pico-8 play session: mixed d-pad (fixed 12-tick cycle)

[t = 1 s] mixed d-pad (1.2s cycle ×~1): → ← ↑ ↓ + 🅾/❎ taps, ~1s
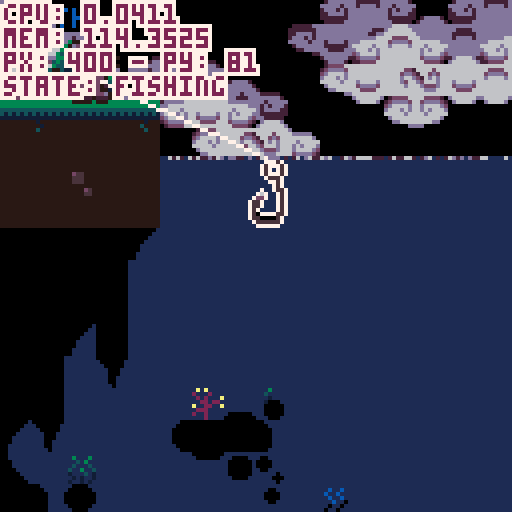
[t = 2 s] mixed d-pad (1.2s cycle ×~1): → ← ↑ ↓ + 🅾/❎ taps, ~2s
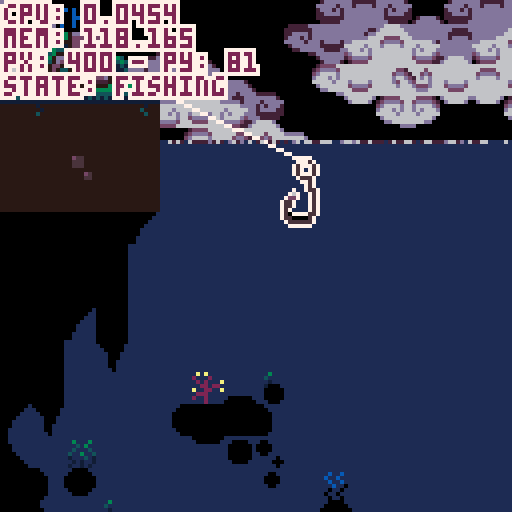
[t = 4 s] mixed d-pad (1.2s cycle ×~3): → ← ↑ ↓ + 🅾/❎ taps, ~4s
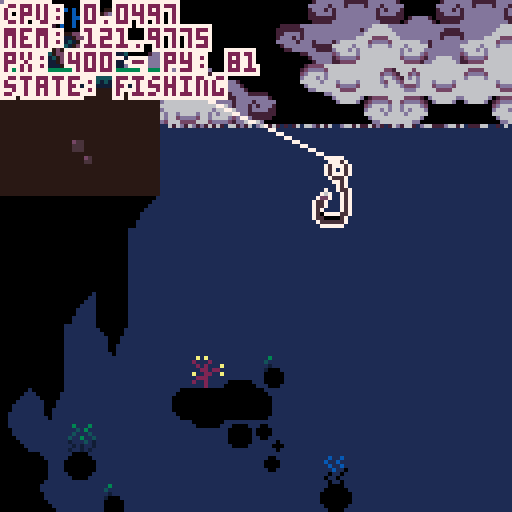
[t = 6 s] mixed d-pad (1.2s cycle ×~5): → ← ↑ ↓ + 🅾/❎ taps, ~6s
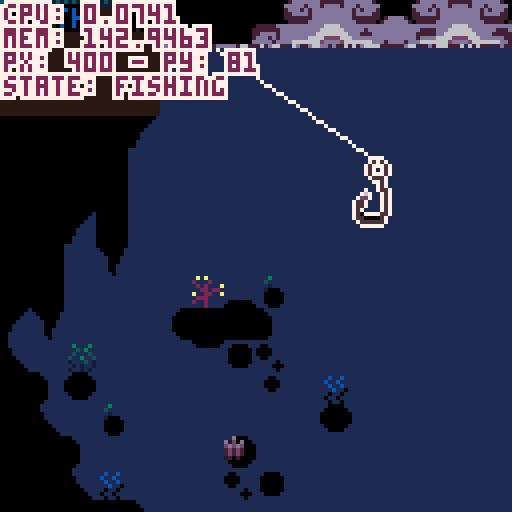

pico-8 cartridge
version 42
__lua__
--fishing game 🐱 
--by alex & kota
-------------------------------

function _init()
 --set color palette
 reset_pal()
 --shortcuts to make it easier
	--to reset pal
	p=pal
	rp=reset_pal

 --create fish arcetypes
 init_fish()
 
 --set update/draw
 _upd=update_game
 _drw=draw_game
 
 --init game
 init_game()
end


function _update()
 _upd()
 debug[1]="cpu: "..stat(1)
 debug[2]="mem: "..stat(0)
end


function _draw()
 _drw()
end


--== random helpers ==----------

--printing

--prints with a border
function bprint(text,x,y,c,bc)
 for i=x-1,x+1 do
  for j=y-1,y+1 do
   print(text,i,j,bc)
  end
 end
 print(text,x,y,c)
end

--prints with a centered border
--(set x=63 to center on screen)
function bprint_cent(str,x,y,c,bc)
 bprint(str,x-(#str*2),y,c,bc)
end


--sprites

--outlined sprite
function ospr(c, n, x, y, w, h, flip_x, flip_y)
	w = w or 1
	h = h or 1
	flip_x = flip_x or false
	flip_y = flip_y or false
	
	pal({[0]=c,c,c,c,c,c,c,c,c,c,c,c,c,c,c,c}, 0)
	
	spr(n, x-1, y, w, h, flip_x, flip_y)
	spr(n, x+1, y, w, h, flip_x, flip_y)
	spr(n, x, y-1, w, h, flip_x, flip_y)
	spr(n, x, y+1, w, h, flip_x, flip_y)

	pal(0)
	
	spr(n, x, y, w, h, flip_x, flip_y)
end

--outlined special sprite
function osspr(c, sx, sy, sw, sh, dx, dy, dw, dh)
	w = w or 1
	h = h or 1
	flip_x = flip_x or false
	flip_y = flip_y or false
	
	pal({[0]=c,c,c,c,c,c,c,c,c,c,c,c,c,c,c,c}, 0)
	
	sspr(sx,sy,sw,sh,dx-1,dy,dw,dh)
	sspr(sx,sy,sw,sh,dx,dy-1,dw,dh)
	sspr(sx,sy,sw,sh,dx+1,dy,dw,dh)
	sspr(sx,sy,sw,sh,dx,dy+1,dw,dh)
	
	pal(0)
	
	sspr(sx,sy,sw,sh,dx,dy,dw,dh)
end


--prints outlined sprites



--colors

--reset color palette
function reset_pal()
--	poke( 0x5f2e, 1 ) --endable hidden colors
-- custom_palette = {[0]=0,1,140,12,131,3,139,130,136,14,142,143,15,13,6,7}
--	custom_pallete = {[0]=0,1,140,12,131,3,139,128,136,14,133,141,13,13,6,7}
--	pal( night_palette, 1 )
end


--== debug stuff ==-------------

--debug
debug={}

show_debug=true
function print_debug()
 for i=1,10 do
  if(debug[i]!=nil) then
   bprint(debug[i],cam.x+1,cam.y+1+(i-1)*6,8,0)
  end
 end
end
-->8
--game / menu


--== game ==--------------------


function init_game()
 --freeze player
 player.state="frozen"
 
 --set pallete
 poke( 0x5f2e, 1 ) --endable hidden colors
	day_palette = {[0]=0,1,140,12,131,3,139,130,136,14,142,143,15,13,6,7}
	night_palette = {[0]=7,0,1,140,129,131,3,128,2,135,130,141,13,133,141,6}

	pal_select()
	
	--debug
	--add show debug menu item
	menuitem(1,"debug on/off",function()show_debug = not show_debug end)
end


function update_game() 
 --update/move player
 update_player()
 
 --update minigame if active
 if(do_minigame)update_minigame()
 
 --update cam
 update_cam()
 
 --update fx
 update_fx()
 
 --debug
 if(btnp(❎))start_fishing()
end


function draw_game()
 pal_select()
 
 --drawbg
 --clouds
 draw_clouds()
 
 --draw water
 draw_water(110) --water y
 
 --draw map
 map()
 --water to block map (ghetto)
 rectfill(384,256,700,700,2) 

 --draw player
 draw_player()
 
 --==fishing==--
 if do_minigame then
  draw_minigame()
 end
 
 
 --== draw foreground details
 draw_fx()
 		
 
 --draw main menu
 if(show_menu)draw_main_menu()


 --== debug stuff
 
 if(show_debug)print_debug()
 
 --fish display [debug]
 --display_fish=rnd(fishes)
-- if(btn(❎))then
--  display_fish=fishes[3]
--  draw_fish_got(display_fish)
-- else
--  display_fish=rnd(fishes)
-- end
end 


--== main menu ==---------------


show_menu=false

--displays menu overlay on top
--of game
function draw_main_menu()
 --stop drawing menu if btn
 if(btn(❎)or btn(🅾️)) then 
  show_menu=false
  player.state="walking"
 end

 print("★ this is the main menu ★",10,60,14)
 print("∧press ❎ or 🅾️ to continue∧",4,67,14)
end

function draw_background()
	sspr(32,32,32,32,0,0,128,180)
end


--==day cycle==---

function pal_select()
	if(time()>5)then 
		cls(2)
		pal(day_palette, 1 )
	else
		cls(1)
		pal(night_palette, 1 )
	end
end
-->8
--fish

--★ todo: shinies

--[[ fish structure
 name, scale, sprt (sprite #)
 , w, h (sprite width/height)
 ,shinycols
]]--

fishes={
} --arcetype table

--add fish to fishes table
function make_fish(name,sprt,w,h,scale,shinycols)
 add(fishes,
  {name=name
  ,sprt=sprt
  ,w=w,h=h
  ,scale=scale
  ,shinycols=shinycols}
 )
end

--fully populates fishes table
--◆this can be optimized for
--tokens if need be
function init_fish()
 --default scale = 2
 --1x1 fish
 make_fish("mOSS sLUG"
  ,135,1,1,2,{{6,3},{5,2},{4,1}})
 make_fish("fish 1"
  ,136,1,1,2)
 make_fish("fish 2"
  ,137,1,1,2)
 make_fish("fish 3"
  ,138,1,1,2)
 make_fish("fish 4"
  ,152,1,1,2)
 make_fish("fish 5"
  ,153,1,1,2)
 make_fish("sHRIMP"
  ,154,1,1,1)
 make_fish("jUMBO sHRIMP"
  ,154,1,1,3)
 make_fish("fish 7"
  ,155,1,1,2)
 make_fish("fish 8"
  ,136,1,1,2)
  
 --1x2 fish
 make_fish("aXOLITTLE"
  ,168,2,1,2)
 make_fish("fish 10"
  ,184,2,1,2)
  
 --2x2 fish
 make_fish("fish 11"
  ,170,2,2,2)
 make_fish("fish 12"
  ,172,2,2,2)
 make_fish("aMGLERFISH"
  ,174,2,2,2,{{6,15},{5,15},{4,15},{1,14},{7,13},{11,0},{12,15}})
 
 --xl fish
 make_fish("sWORDFISH"
  ,140,4,2,3,{{3,9},{2,8},{1,7}})
 
 
-- make_fish("rainbow trout"
--  ,184,2,1,2)
-- make_fish("betta"
--  ,22,2,1,1)
-- make_fish("bluegill"
--  ,8,1,1,1)  
-- make_fish("goldfish"
--  ,9,1,1,1)
-- make_fish("shad"
--  ,10,1,1,1)
-- make_fish("neon tetra"
--  ,24,1,1,1)
-- make_fish("shrimp"
--  ,25,1,1,1)
-- make_fish("minnow"
--  ,26,1,1,1)
-- make_fish("swordfish"
--  ,11,4,2,1)
end


--== fish display ==------------


function draw_fish_got(fish)
 --get fish h and w
 local h=fish.h*8
 local w=fish.w*8
 local scale=fish.scale
 --upd scale
 --scale=fish.scale+0.5*sin(t()/4)
 
 --set inverse draw mode + fillp
 poke(0x5f34,0x2)
 --draw border circle
 fillp(▒)
 local circ_rad=65
 circfill(cam.x+64,cam.y+64,circ_rad,1 | 0x1800)
 fillp(█)
 
 --draw fish/lines
 local y=40
 y+=5*sin(t()/2)
 draw_flourish_lines(cam.x+63,cam.y+y+14)
 
 --draw fish
	osspr(0, fish.sprt%16*8,flr(fish.sprt/16)*8
  ,w,h
  ,cam.x+63-w*scale/2,cam.y+y-h*scale/2
  ,w*scale,h*scale)

 --shiny (debug)
 set_shiny_pal(fish)
	
 sspr(fish.sprt%16*8,flr(fish.sprt/16)*8
  ,w,h
  ,cam.x+63-w*scale/2,cam.y+y-h*scale/2
  ,w*scale,h*scale)
  
 rp()
  
 bprint("holy fucking shit",cam.x+30,cam.y+90,15,1)
 bprint("a fucking fish",cam.x+35,cam.y+97,14,1)
end


--item get lines
function draw_flourish_lines(x,y)
	for i=0,16 do
		local s=sin(time() * 2.1 + i/16)
		local c=cos(time() * 2.1 + i/16)
		local ty=y-14
		local r=20
		line(x+s*r,ty+c*r,x+s*40,ty+c*40,15)
	end
end


--shiny pal
function set_shiny_pal(fish)
 if(fish.shinycols==nil)return
 scols=fish.shinycols
 for i=1,#scols do
  pal(scols[i][1],scols[i][2])
 end
end


-->8
--minigame 


--== hook / tables ==------------------

minigame_state="inactive"
--,inactive,starting,sinking,...
do_minigame=false

hook={
  x=447 --default x
 ,y=90 --default y
 ,xmin=385 ,xmax=449
 ,speed=1
 ,xspeed=2
 ,sprt=47
 ,w=1,h=2
 --states: inactive,starting,active
 ,state="inactive"
 
 --upgrade table
 --[[
  populate when upgrades are 
  purchased from shop
 ]]--
 ,upgrades={
  }
}

function draw_hook()
 local s=hook

 --if state=inactive dont draw
 if(s.state!="inactive")then
  ospr(0,s.sprt,s.x,s.y,s.w,s.h)
 end
 
 --draw fishing line
 line(s.x+5,s.y,player.x+9,player.y+10,0)
end


--== state changing ==----------


--start fishing 
function start_fishing()
 --do initial animation
  --player anim
  --move bobber
 
 --set states
 hook.state="active"
 player.state="fishing"
 minigame_state="starting"
 
 do_minigame=true
end


function update_minigame()
 --update hook
 --sink hook
 hook.y+=hook.speed
 
 --hook x movement
 if(btn(⬅️))then
  hook.x-=hook.xspeed
 end
 if(btn(➡️))then
  hook.x+=hook.xspeed
 end
 
 --clamp hook pos
 if(hook.x<384)hook.x=384
 if(hook.x>504)hook.x=504
end


fishing_bgy=128
fishing_bgy2=256
function draw_minigame()
 --draw water bg
 if(cam.y>128)then
  --cam dif
  cd1=cam.y-fishing_bgy
  cd2=cam.y-fishing_bgy2
  if(cd1>=128)then
   fishing_bgy+=2*cd1
  end
  if(cd2>=128)then
   fishing_bgy2+=2*cd2
  end
  
  --bg map tiles
	 map(48,16,384,fishing_bgy,16,16)
	 map(64,16,384,fishing_bgy2,16,16)
 end
 
 --hook
 draw_hook()
 
 --print ui
 bprint("depth: "..hook.y-70,cam.x+2,cam.y+2,3,1)
end
-->8
--player / cam


--== player table ==-------------


--main x limits for player
--[[
 these can change depending on
 special rooms / states
--]]
main_xl_limit=20
main_xr_limit=407
frame=0
walkframe=0

player={
  x=400, y=81
 ,default_y=81
 ,speed=1
 ,direct=false
 --player sprites
 ,s0=0
 --player x limits
 ,xl_limit=main_xl_limit
 ,xr_limit=main_xr_limit
 --player hitbox
 ,hbox={x1,y1,x2,y2}
 --states: walking,idle,fishing,frozen (for menus)
 ,state="walking"
 ,tail=3
 ,feetsies=18
}


--== player functions ==--------


--update player
function update_player()
 local s=player
 frame+=1
 
 --sprites for animation
	if(frame%4==0) then
		cat_tail()
		walk_spr()
	end
	
	--default state
	if(s.state=="fishing") then
	 
	else
	 if(btn(⬅️)or btn(➡️))then
	  s.state="walking"
	 else
	  s.state="idle"
	 end
	end
 
 --== movement ==--
 --if state=walking move
 if(s.state=="walking") then
 
		--sprint if 🅾️
		if(btn(🅾️))then
		 s.speed=2
		else
		 s.speed=1
		end
		
		--move player
		if(btn(⬅️))then
		 s.x-=s.speed
		 --s.state="walking"
		 s.direct=true
		else if(btn(➡️)) then
		 s.x+=s.speed
		 --s.state="walking"
		 s.direct=false
		else
			--s.state="idle"
		end
		
		--clamp pos
		if(s.x<s.xl_limit)then
		 s.x=s.xl_limit
		end
		if(s.x>s.xr_limit)then
		 s.x=s.xr_limit
		end 
		
	end

 
 --== interations ==--
 
 --update hbox
 local hb = s.hbox
 hb.x1=s.x-3
 hb.x2=s.x+18
 hb.y1=s.y-3
 hb.y2=s.y+18
 
 --press ❎ to interact
 if(btnp(❎)) then
  --interact with shit
 end
		
	end
	
	
	--debug
	debug[3]="px: "..player.x.." - py: "..player.y
 debug[4]="state: "..player.state
end


--draw player
function draw_player()
		local s=player
		cat_animation(s.x,s.y)
 
 --debug draw hbox
 if(show_debug)then
 	fillp(▒)
 	local hb=s.hbox
 	rect(hb.x1,hb.y1,hb.x2,hb.y2,8)
 	fillp()
 end
end


--== camera ==-------------------

cam={x=0,y=0}

function update_cam()
 --if minigame
 if(player.state=="fishing")then
  cam.x=384
  cam.y=hook.y-40
  camera(cam.x,cam.y)
  return
 end

 local px=player.x

 --stop camera for static rooms
 if(px>0 and px<128)then
  cam.x=0
 end
 if(px>384)then
  cam.x=384
 end
 
 --scrolling town
 if(px>128 and px<384)then
  cam.x=px-59
  if(cam.x<128)cam.x=128
  if(cam.x>256)cam.x=256
 end

 --move camera
 camera(cam.x,cam.y)
end

--cat tail sprite--
function cat_tail()
	if(player.tail < 4) then
		player.tail+=1
	else
		player.tail=2
	end
	return player.tail
end

--cat feet sprite--
function walk_spr()
	if(player.feetsies < 20) then
		player.feetsies +=2
	else
		player.feetsies=18
	end
	return player.feetsies
end

--=animation of cat=--
function cat_animation(x,y)
		local s=player
		
			if(s.state == "idle"
			or s.state == "fishing") then
					spr(s.s0,x,y,2,2,s.direct)
					if (s.direct) then
					spr(s.tail,x+14,y+7,1,1,s.direct)
					else
					spr(s.tail,x-7,y+7,1,1)
					end	

			else if (s.state == "walking") then
					spr(s.feetsies,x,y+8,2,1,s.direct)
					if(s.direct) then
					spr(s.tail,x+12,y+2,1,1,s.direct)
					sspr(0,0,14,9,x,y-1,14,9,s.direct)
					else
					spr(s.tail,x-4,y+2,1,1,s.direct)
					sspr(0,0,14,9,x+3,y-1,14,9,s.direct)
					end
			end
	end
end


-->8
--==day cycle==--------
 night_pallete = {[0]=0,1,140,12,131,3,139,128,136,14,133,141,13,13,6,7}



--== clouds ==-------------------

bgx=0
bgx2=-30
bgx3=-20
bgx4=-90

cmx=112 cmy=16 --cloud map coords

function draw_clouds()

 --draw static bg
 fillp(▒)
 circfill(cam.x+100,cam.y+155,80,10)
 circfill(cam.x+13,cam.y+155,80,10)
 fillp()

 --update bgx
 bgx-=.6
 if(bgx<-128)bgx=0
 bgx2-=.4
 if(bgx2<-128)bgx2=0
 bgx3-=.3
 if(bgx3<-128)bgx3=0
 bgx4-=.2
 if(bgx4<-128)bgx4=0
 
 --bg clouds
 --single map clouds
 
 --dark bg
 local c=10
 pal({[0]=c,c,c,c,c,c,c,c,c,c,c,c,c,c,12,12},0)
 --palt(14,1)
 --top
 map(cmx,cmy,cam.x+bgx3,cam.y-10,16,6)
 map(cmx,cmy,cam.x+bgx3+128,cam.y-10,32,6)
 --bottom
 map(cmx,cmy+6,cam.x+bgx4,cam.y+78,16,10)
 map(cmx,cmy+6,cam.x+bgx4+128,cam.y+78,32,10)
 --reset pal
 palt(14,0)
 pal(0)
 
 --main
 --top
 map(cmx,cmy,cam.x+bgx,cam.y+0,16,6)
 map(cmx,cmy,cam.x+bgx+128,cam.y+0,32,6)
 --bottom
 map(cmx,cmy+6,cam.x+bgx2,cam.y+68,16,10)
 map(cmx,cmy+6,cam.x+bgx2+128,cam.y+68,32,10)
end

--== fx/particles ==-------------

--== particle system ==--

fxs={} --fx table

--update all fx
function update_fx()
 for fx in all(fxs) do
  --age fxs
  fx.age+=1
  
  --remove timed out fxs
  if(fx.age>fx.life)del(fxs,fx)
  
  --do other udpates
  if(fx.upd!=nil)then
		 fx.upd(fx)
  end
 end
end

--draw all fx
function draw_fx()
 for fx in all(fxs) do
  --if custom draw, do it
  --otherwise color pixel fx.col
  if(fx.draw!=nil)then
   fx.draw(fx)
  else
   pset(fx.x,fx.y,fx.col)
  end
 end
end

--add fx to fx table
---x,y,life,col,upd,drw
function add_fx(x,y,life,col,upd,draw)
 local fx={
   age=0
  ,x=x, y=y
  ,life=life
  ,col=col or 15 --default col=white
  ,upd=upd or nil
  ,draw=draw or nil
 }
 add(fxs,fx)
 return fx
end


--== water ==--

--draw water
function draw_water(wl)--wl=water line
 wl=wl or 80
 rectfill(0,wl,1000,1000,2)
 
 --draws top of water at x pnt
 local xpnt=424
 draw_waterline(wl,xpnt)
 draw_waterline(wl,xpnt)
 draw_waterline(wl,xpnt)
 draw_waterline(wl,xpnt)
 draw_waterline(wl,xpnt)
end

--waterline
function draw_waterline(wl,x)
 add_fx(
   rnd(128)+x
  ,wl
  ,rnd(30)+60
  ,10
  ,function(s)
    if(s.age/s.life>.15)s.col=12
    if(s.age/s.life>.25)s.col=15
    if(s.age/s.life>.75)s.col=12
    if(s.age/s.life>.85)s.col=12
   end
  ,nil
 )
end
__gfx__
007700000077000000007700000077000000077000000000cccc77777777cccceeeeeeeeccccccccceeeeeeeeeeeeeecc66c65cccc5c5ccc8923ccccbbbbbbbb
07cb700007bc70000007cc700007cc7000007cc700000000ccc7888888887cccecb5bc5dc9fcf9ccce333333333333dccc555cccccc5cccc8923566cb452377b
07ccb7777bcc70000007cb700007cb7000007cb700000000cc788998899887ccebbbbb5dc89f98ccce336333333353dcc4c4c4ccccdddccc8822555cb452377b
07bbbbbbbbbb700000007b700007b7000007bb70000000009978899889988799eb7b7b5dc89998ccce365533333544dccc444ccc7777777777777777b452377b
77bbb7bbb7bb770000007bb70007b7000007b700000000008878888888888788e5bcb55dcc898cccce3373333b3373dcc7aaa7cc7abbbbb77bbbbba7b442277b
07bbb7bbb7bb7000000007b70007bb770007bb77000000007799999999999977e4aaa44d5cc8cc5cce337333313373dcc7baa7cc7abbbbb77bbbbba7baaaaaab
77bbbbbcbbbb7700000007bb000077bb000077bb00000000c778888888888777dddddddd45c6c54cce665666656656dcc7bbb7cc7abbbbb77bbbbba7bde7777b
007bbbbbbbb7000000000077000000770000007700000000c77777777777777cccccccccc45654cccedddddddddddddccc777ccc7abbffb77bffbba7bde7777b
0007aaaaaa7000000000777bbbbb70000000777bbbbb7000bbbbbbbbbbbbbbbbcc7777ccccc4cccccccccccddccccccc000000007abbccb77bccbba7bde9998b
007bbbbbbb7000000007cccbbbbbb7000007cccbbbbb7000bbbbbbbbbbbbbbbbc788887cc12333ccbbbbbbddddbbbbbb000000007abbbbb77bbbbba7bdd8888b
07bbabbbb70000000007bbbaaaabab700007bbbaaabb7000bbbbbbbbbbbbbbbbc789987cc12333ccbbbbbbbbbbbbbbbb000000007abbbbb77bbbbba7baaaaaab
07babbbbb7000000007b7ba7777a7ab70007bba777ab7000eeeeebbb77bbbbbb99899899c12333cc7777777777777777000000007abbbbb77bbbbba7b567777b
07bbb77bb770000007ba7b7007a707a70007ba707a7a7000dddddbb7bb7bbbbb88777788c12233cccaaccccccccccaac000000007abbbbb77bbbbba7b567777b
07ab7bc7bbc7000007a77a7007a70070007ba7007a7ab700d7d7d77bb455bbbb79999997c12233cccabccccccccccabc000000007aaaaaa77aaaaaa7b567777b
07aaaaa7aaa7000000707aa707aa7000007a7a70077ab700dddddbbb46b65bbb78888887c11222cccabccccccccccabc000000007777777777777777b557777b
00777770777000000000077700777000000777700007700077777bbb5bbb5bbbc777777cc11111cccabccccccccccabc00000000ccaaaccccccaaaccbaaaaaab
00000000ccccccccccccccccbbbbbbbbbbbbbbbbcc3333cc0000000000000000000000000000000000000000000000000000000000000000000000000000ddd0
00000000ccccccccccccccccbbbbbbbbbbbbbbbbc320023c000000000000000000000000000000000000000000000000000000000000000000000000000d000d
00000000ccccccccccccccccbbbbbbbbbbbbbbbb32000023000000000000000000000000000000000000000000000000000000000000000000000000000d000d
00000000ccccccccccccccccaaaaaaaabbbbbbbb30000003000000000000000000000000000000000000000000000000000000000000000000000000000d000d
00000000ccccccccccccccccaaaaaaaabbbbbbbb300000030000000000000000000000000000000000000000000000000000000000000000000000000000ddd0
00000000ccbccccccccccccc77777777bbbbbbbb30000003000000000000000000000000000000000000000000000000000000000000000000000000000000d0
00000000cbcccccccccccccc77777777bbbbbbbb20000002000000000000000000000000000000000000000000000000000000000000000000000000000000d0
00000000cccccccccccccccc77777777bbbbbbbb20000002000000000000000000000000000000000000000000000000000000000000000000000000000000dd
00000000000000000000000000000000000000002222222200000000000000000000000000000000000000000000000000000000000000000000000000f0000d
0000000000000000000000000000000000000000200000020000000000000000000000000000000000000000000000000000000000000000000000000ee0000d
000000000000000000000000000000000000000030000003000000000000000000000000000000000000000000000000000000000000000000000000dd00000d
000000000000000000000000000000000000000030000003000000000000000000000000000000000000000000000000000000000000000000000000dd00000d
000000000000000000000000000000000000000030000003000000000000000000000000000000000000000000000000000000000000000000000000d000000d
000000000000000000000000000000000000000030000003000000000000000000000000000000000000000000000000000000000000000000000000d10000dd
0000000000000000000000000000000000000000abbbbbba000000000000000000000000000000000000000000000000000000000000000000000000dd1111d0
0000000000000000000000000000000000000000aaaaaaaa0000000000000000000000000000000000000000000000000000000000000000000000000dddddd0
66666666666666666666666677777777a122222abaaaa7bb00000033333333333333333333000000122333331122222200000000cffffffcffffffffffffffff
666666666666666666666666777777777122132777777777000002222222222222222222222000001122222211222222000000000cffffc0fffffbbaffffbfff
55555555555555555555555577777777b122112bba7bbbbb0000222111111111111111111222000071111111111222220000000000000000ffffbccbaffbcbff
54545454545454545454545477777777a122222aaa7bbbaa00032211111111111111111111223000a7111111111222220000000000000000ffffcffcbafcfcff
4444444444444444444444447777777771222227777777770032211177777777777777771112230077777777111122220000000000000000ffffcbffcbfffcff
77777777747777777777477777777777b122222bb111111b3322117bbb7bbba7bbbba7bb771122337aaa7aaa111112220000000000000000fffffcfffcbbbcff
77777777774777777775777777777777a122222ab122222b222117a7aa7aaaa7aaaaa7aa7a7112227bbb7bbb111111220cffffc000000000ffffffffffcccfff
77777777757777777777577777777777712222277122222711117ba777777777777777777aa711117777777711111112cffffffc00000000ffffffffffffffff
0000000000000000000000007777777777777777bb7acba7007acba7baaaa7bb777777777aba70003333322122222222000000ccffffffffc000000011111111
0080800000c0c00000007a007777777777777777777acba7007acba7777777777ff7ffa77aba7000222222112222222200ccccfffffffffffccccc0021111112
0078800000acc000bbbb7abb77edd77777777777bb7acba7007acba7ba7bbbbb7cf7cfa77aba700011111117222222220cffffffffffffffffffffc022111112
0077800000aac00077777a7777ddd7777ed77777aa7acba7007acba7aa7bbbaa7cc7cca77aba70001111117a22222222fffffcffffffffffffcfffff22211122
050500000505000000007a0077ddd7777dd77777777acba7007acba777777777777777777aba70007777777722222222cfffcfcffcffffcffcfcfffc22211122
0045400000454000bbbb7abb7777777777777777bb7acba7007acba7bbbba7bb7ff7ffa77aba7000aa7aaaa722222222bcffffcffbccccbffcffffcb22211222
000400000004000077777a7777777ed777777777aa7acba7007acba7bbaaa7bb7cf7cfa77aba7000bb7bbbb722222222abccccbfffbbbbfffbccccba22211222
00040000000400000000770077777dd777777777777acba7007acba7777777777aa7aaa77aba700077777777222222220abbbbffffffffffffbbbba022221222
00000000000000000000000029292222b878a7bb7aba7ba7007acba7bbbaa7bbbbbaa7bb7aba700000777700222222220abbbbffffffffffffbbbba011111112
00000000066666600000000082228222778877777aba7777007a54a777777777777777777aba7000ab7cc7ba22222222abccccbfffbbbbfffbccccba11111122
00000000656656660000000028282229b778bbbb7aba7bbb0075cb47b67bbbbbba7bb5b47a6a70007abbbba722222222bcffffcffbccccbffcffffcb11111222
00000006665565656000000022882882454b6baa7aba7aaa0075cba4aa5b5baaaa7bbb5a7ab5700077aaaa7722222222cfffcfcffcffffcffcfcfffc11112222
00000065656656566600000092288229744477777aba7777007a6ba474777577775777747aba40007c7777a722222222fffffcffffffffffffcfffff11122222
0000006656555b656500000028882222de4ee7bb7aba7bb7005acba44bbb574bb4bba7bb7ab470007b7ba7a7222222220cffffffffffffffffffffc011122222
000005654555bca456500000822822227ddd77bb7aba7aa70074b5a4b4a4a4b5bb4aa7bb7a4a70007b7ba7a72111111200ccffffffffffffffffcc0011222222
0000065554455a454560000022282222777777777aba7777004a4a4747474747747777774ab470007b7ba7a711111111000000ccffffffffcc00000011222222
0006565544444444565660002211112222262222222222222222222222c111222222222222222222222222221111111122222111111111111122222288000088
056565b5454444545565665021111112225222222232232222622262c7b1c1122211112221122222222112222111111222221111111111111112222280000008
54545bca545445455656556511111111222422222322322222252622bcbcb1112111111211112222221111222222222222211111111111111111222200000000
454545a5654444556b45645411111111224111222232232222522252ababa1112111111211112222221111222222222222211111111111111111222200000000
5444545555555555bca4444511111111221111122223221225226225ababa1112111111221122222222112222222222222211111111111111111222200000000
44444545454555454a444444211111122211111222122122242225247a1a11112111111222222122222222222222222222211111111111111111222200000000
44444444545454544444444422111122221111122122122222424224211111122211112222221112222222222222222222221111111111111111222280000008
04444444444444444444444022222222222111222212212224224242221111222222222222222122222222222222222222222111111111111112222288000088
000111100000001000000000000000000000000000000000000000000000000000eee00000060600000c00c0000000000000000000000000ff00000000000000
01111111100011000000000000000000000000000000000000000000000000000eedde000065600000b0000c40000000000000000000003f1000000000000000
1111111111011000000100000000000000000000000000000000000000000000ed7dd40e044440000bbb000b0445600000000000000033210000000000000000
111111111111000001111101000000000000000000000000000000000000000044de441041555406b7bbb0ba4155550600000000000322100000000000000000
111111111101100011111110000000000000000000000000000000000000000001444101cbbbb450abbbaba0fffeedf000000000003221200000000000000000
0111111110001100011111010000000000000000000000000000000000000000001110000aaa40040aaa0ab00dddd00d000000000f32121100000000000033ff
0001100001000010000100000000000000000000000000000000000000000000000e00000005000000b000ab000e000000000000f221212110000003000f2220
00000100000000000000100000000000000000000000000000000000000000000000f00000006000000c000a0000f00000000000333322222200002000322200
000000000000000000000000000000000000000000000000000000000000000000000000000000000cccbc000000f00000000003222223333311112033222100
00000000000000000000000000000000000000000000000000000000000000000000000000000000c7bbabc0000c000000003332232233333333333322211000
0000000000000000000000000000000000000000000000000000000000000000000ff000000ef0000aaa0abc00c7c000332222f7232233333333322311100000
00000000000000000000000000000000000000000000000000000000000000000ffeef0f0ff33f090b0b00bb07c7b70c00011177322223333222221122210000
0000000000000000000000000000000000000000000000000000000000000000e7eddeede722229800c0c0cbc7b7b7b000000011111122222211112011221000
00000000000000000000000000000000000000000000000000000000000000000dd777d00ddd7780000000ca07b7a70a00000000022211111120002000112000
0000000000000000000000000000000000000000000000000000000000000000000e000d000e00080c000cba00ab700000000000003220000020000300001230
00000000000000000000000000000000000000000000000000000000000000000000f0000000f00000bbbaa0000a00000000000000033f000003000000000000
00000000000000000000000000000000000000000000000000000000000000000000009000000000000000005544000000000000000000000000000000000000
000000000000000000000000000000000000000000000000000000000000000000009800090000000000005564000000000000cc000000000007700000000000
0000000000000000000000000000000000000000000000000000000000000000099980098000ccc0000005664000000000000cbba00000000070070000000000
000000000000000000000000000000000000000000000000000000000000000099f79988000c999800005556640005500000cbbba00000000700007000000000
000000000000000000000000000000000000000000000000000000000000000099779999999999870005666555505665000aaaaaaaa00000cc00065550000000
0000000000000000000000000000000000000000000000000000000000000000899998889887888705565566666566400abbddbbddba0aa0fc00654445000066
000000000000000000000000000000000000000000000000000000000000000008878777877077705665f75666646400abf7bddbbddbadda0006545444550545
000000000000000000000000000000000000000000000000000000000000000000000890089000004565775665546400ab77bddbbddbddda00654f1444444450
000000000000000000000000000000000000000000000000000000000000000000000056560000000446556656446640aaaaa77aa77a77770044511444114150
000000000000000000000000000000000000000000000000000000000000000000044444456000000004555554004664077a77aa77a707700004455411140415
00000000000000000000000000000000000000000000000000000000000000006445555554440046000044454000044000077777777000000600041111400044
0000000000000000000000000000000000000000000000000000000000000000057f9999ccc564600000046400000000000007aa700000000055411114050000
000000000000000000000000000000000000000000000000000000000000000000558888999c4850000000560000000000000077000000000000544440000000
0000000000000000000000000000000000000000000000000000000000000000654bbbbbccc40495000000046000000000000000000000000000005110000000
00000000000000000000000000000000000000000000000000000000000000000000450004500044000000000000000000000000000000000000000551000000
00000000000000000000000000000000000000000000000000000000000000000000046000600000000000000000000000000000000000000000000000000000
__map__
0000004649000000000000000000007f7f00000000000000000000000000007f7f00000000000000000000000000007f7f00000000000000000000000000000040404040404040404040404040404040404040404040404040404040404040404040404040404040404040404040404040404040404040404040404040404040
0000006555000000000000000000000000000000000000000000000000000000000000000000000000000000000000000000000000000000000000000000000040000000000000000000000000000040400000000000000000000000000000404000000000000000000000000000004040000000000000000000000000000040
000000654a490000000000000000000000000000000000000000000000000000000000000000000000000000000000000000000000000000000000000000000040000000000000000000000000000040400000000000000000000000000000404000000000000000000000000000004040000000000000000000000000000040
0000006567690000000000000000000000000000000000000000000000000000000000000000000000000000000000000000000000000000000000000000000040000000000000000000000000000040400000000000000000000000000000404000000000000000000000000000004040000000000000000000000000000040
0000464748474900000000000000000000000000000000000000000000000000000000464747490000000000000000000000000000000000000000000000000040000000000000000000000000000040400000000000000000000000000000404000000000000000000000000000004040000000000000000000000000000040
0000665757575946474900000000000000000000000000000000000000000000000000565758590000000000000000000000000000000000000000000000000040000000000000000000000000000040400000000000000000000000000000404000000000000000000000000000004040000000000000000000000000000040
0000565758576965585500000000000000000000000046490000000000000000000000566757590000000000000000000000000000000000000000000000000040000000000000000000000000000040400000000000000000000000000000404000000000000000000000000000004040000000000000000000000000000040
0000566858574a6564550000000000000000000000464748474946484900000000004647485a690000000000000000000000000000000000000000000000000057576857575757575757685757575757400000000000000000000000000000404000000000000000000000000000004040000000000000000000000000000040
000056574757644a4847490000000000000000000056575868655567690000000000565768574a4748484900000000000000000000000000000000000000000055222222222222222222222222222265400000000000000000000000000000404000000000000000000000000000004040000000000000000000000000000040
000066576857655757575900000000000000000000565747574a474848490000000056575857575757685900000000000000000000000000000000000000000055222222212222222222212222212265400000000000000000000000000000404000000000000000000000000000004040000000000000000000000000000040
0000565757576568584559000060616200000000005657585745575857596061620056575857455758575900000000000060616200000000000000000000000055212225252222222222222522222265400000000000000000000000000000404000000000000000000000000000004040000000000000000000000000000040
5250666864676564674469505270717252606250516668476744644867697071725266674857446448676900500060616270717200000000000000000000000055222235352222222122223521082265400000000000000000000000000000404000000000000000000000000000004040000000000000000000000000000040
414040414242424042414040414040404140404042404040404041424040404140424040404140404140404040404240404140404200000000000000000000002222092222220d0e220a0b22220f2222400000000000000000000000000000404000000000000000000000000000004040000000000000000000000000000040
434343434343434343435443434343434343434343435443434343434343434343434343434343434354434343434343434343434300000000000000000000002222190607221d1e221a1b220c1f2222400000000000000000000000000000404000000000000000000000000000004040000000000000000000000000000040
43434343434343434343434343434353434343434343434343434343544343434343434343434343434343435443434343435343430000000000000000000000242424242424242424241617242424244000000000000000000000000000004040000000000000000000000000000040400000000000004c0000000000000000
43435343434343434343435443434343434343434343434353434343434343434343434343434354434343434343435443434343430000000000000000000000232323232323232323232323232323234040404040404040404040404040404040404040404040404040404040404040404040405e4c5c6d5e4c000000000000
7474747474747474747474747474747474747474747474747474747443434343434343434343434343434343434343437d7d7d7d6f5b5b5b5b5b5b5b5b5b5b5b7d7e5b5b5b5b5b5b5b5b5b5b5b5b5b5b40404040404040404040404040404040404040404040404040404040404040400000004c00000000000000000000004c
7400000000000000000000000000007474000000000000000000000000000043430000000000000000000000000000437d7d7d7d5b5b5b5b5b5b5b5b5b5b5b5b7d4b765b5b5b5b5b5b5b5b5b5b5b5b5b40000000000000000000000000000040400000000000000000000000000000405e4c5c6d5e4c00000000000000005c6d
7400000000000000000000000000007474000000000000000000000000000043430000000000000000000000000000437d7d7d7d5b5b5b5b5b5b5b5b5b5b5b5b7d7d7d7e5b5b5b5b5b5b5b5b5b5b5b5b40000000000000000000000000000040400000000000000000000000000000404f5d6d5d4e4f5e00004c0000006c5d4e
7400000000000000000000000000007474000000000000000000000000000043430000000000000000000000000000437d7d6f7d5b5b5b5b5b5b5b5b5b5b5b5b7d7d6f5b5b5b5b5b5b5b5b5b5b5b5b5b40000000000000000000000000000040400000000000000000000000000000406e4d4d6c5d5e4d005c5d5e4c00004d6c
7400000000000000000000000000007474000000000000000000000000000043430000000000000000000000000000437d7d5b5f5b5b5b5b5b5b5b5b5b5b5b5b7d7d7e5b5b6b635b5b5b5b5b5b5b5b5b4000000000000000000000000000004040000000000000000000000000000040000000004d4d0000006c4e4f5e000000
7400000000000000000000000000007474000000000000000000000000000043430000000000000000000000000000437d7d5b5b5b5b636b745b5b5b5b5b5b5b7d7d5b5b7c7d7d7e5b5b5b5b5b5b5b5b4000000000000000000000000000004040000000000000000000000000000040000000000000000000004d4d00000000
7400000000000000000000000000007474000000000000000000000000000043430000000000000000000000000000436f5f5b5b5b7c7d7d7e5b5b5b5b5b5b5b7d7d5b5b747d6f5b5b5b5b5b5b5b5b5b400000000000000000000000000000404000000000000000000000000000004000000000000000000000000000000000
7400000000000000000000000000007474000000000000000000000000000043430000000000000000000000000000434b5b765b5b5b7b78795b5b5b5b5b5b5b7d6f5b5b5b5f5b5b5b5b5b5b5b5b5b5b400000000000000000000000000000404000000000000000000000000000004000000000000000004c00000000000000
7400000000000000000000000000007474000000000000000000000000000043430000000000000000000000000000437d7e735b5b5b5b5b7a5b755b5b5b5b5b7d5b5b765b5b5b5b775b755b5b5b5b5b4000000000000000000000000000004040000000000000000000000000000040000000000000005c6d5e4c4c00000000
7400000000000000000000000000007474000000000000000000000000000043430000000000000000000000000000437d4b5b745b5b5b5b5b5b735b5b5b5b5b7d4b5b735b5b5b5b5b7c7d7e5b5b5b5b400000000000000000000000000000404000000000000000000000000000004000000000005c5e5c5d6d4e4f5e000000
7400000000000000000000000000007474000000000000000000000000000043430000000000000000000000000000437d7d7e5b5b5b5b775b5b5b5b5b5b5b5b7d7d5b5b78795b5b5b5b5f5b5b5b5b5b4000000000000000000000000000004040000000000000000000000000000040000000005c5d6e006c5d6e4d00000000
7400000000000000000000000000007474000000000000000000000000000043430000000000000000000000000000437d7d4b755b5b5b79785b5b5b5b5b5b5b7d7d5b5b5b5b5b5b5b5b5b5b5b5b5b5b400000000000000000000000000000404000000000000000000000000000004000000000004d0000004d000000000000
7400000000000000000000000000007474000000000000000000000000000043430000000000000000000000000000437d7d7d7d7e5b5b5b5b5b5b5b5b5b5b5b7d7d765b5b5b5b5b5b5b5b5b5b5b5b5b400000000000000000000000000000404000000000000000000000000000004000000000000000000000000000000000
7400000000000000000000000000007474000000000000000000000000000043430000000000000000000000000000437d7d7d6f5b5b635b5b5b5b5b5b5b5b5b7d7d7d4b5b5b5b5b5b745b5b635b5b5b400000000000000000000000000000404000000000000000000000000000004000000000000000000000000000000000
7400000000000000000000000000007474000000000000000000000000000043430000000000000000000000000000436f5b5f5b5b74735b5b5b5b5b5b5b5b5b7d7d6f75795b5b5b5b5b7c7d7d7e5b5b400000000000000000000000000000404000000000000000000000000000004000000000000000000000000000000000
7474747474747474747474747474747474747474747474747474747443434343434343434343434343434343434343434b5b5b5b5b5b5b5b5b5b5b5b5b5b5b5b7d7d7d7d7e5b5b5b5b5b5b5f5b5b775b080808080808080808080808080808080808080808080808080808080808080800000000000000000000000000000000
